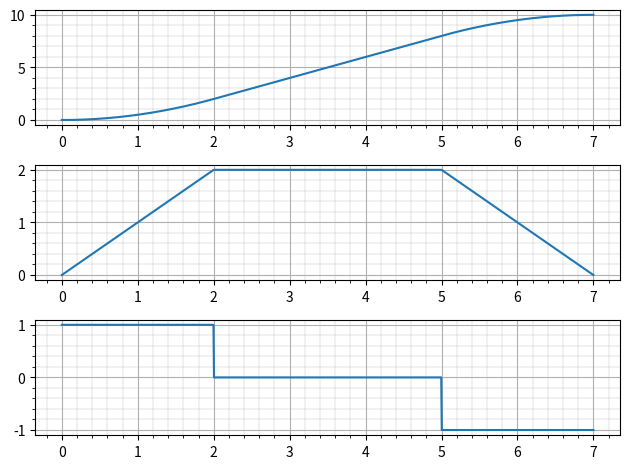

Write the Python code that produced this figure.
from abc import ABC, abstractmethod
from typing import Tuple, Optional, Dict

import matplotlib.pyplot as plt
import numpy as np
from matplotlib.figure import Figure


class MotionProfile(ABC):
    @abstractmethod
    def get_data(self) -> Tuple[Tuple[float, float, float, float]]:
        pass


class NthOrderSCurve:
    pass


class TrapezoidalCurve(MotionProfile):
    def find_accelerating_constants(self, v_initial: float, v_final: float, acceleration_max: float) \
            -> Dict[str, float]:
        delta_v = v_final - v_initial

        if delta_v == 0:
            return {"time": 0, "distance": 0, "velocity": v_initial, "acceleration": 0}

        accel_sign = np.sign(delta_v)
        a = accel_sign * acceleration_max
        t = delta_v / a
        d = (v_final ** 2 - v_initial ** 2) / (2 * a)

        return {"time": t, "distance": d, "velocity": v_initial, "acceleration": a}

    def find_flat_constants(self, s_initial, s_final, d_a, d_b, v_max) -> Dict[str, float]:
        delta_d = s_final - s_initial - d_a - d_b
        t = delta_d / v_max

        return {"time": t, "distance": delta_d, "velocity": v_max, "acceleration": 0}

    def __init__(self, s_initial, s_final, v_initial, v_final, v_max, acceleration_max) -> None:
        super().__init__()

        self.s_initial = s_initial

        accel = self.find_accelerating_constants(v_initial, v_max, acceleration_max)
        deccel = self.find_accelerating_constants(v_max, v_final, acceleration_max)

        distance_accelerating = accel['distance']
        distance_decelerating = deccel['distance']

        delta_s = s_final - s_initial

        if delta_s == distance_accelerating + distance_decelerating:
            self.motion = (accel, deccel)
        elif abs(distance_decelerating + distance_accelerating) > abs(delta_s):
            pass
        else:
            flat = self.find_flat_constants(s_initial, s_final, distance_accelerating, distance_decelerating, v_max)
            self.motion = (accel, flat, deccel)

        self.period = sum(m['time'] for m in self.motion)

    def position(self, s, v, a, t):
        return s + v * t + t ** 2 / 2 * a

    def velocity(self, v, a, t):
        return v + a * t

    def get_data_point(self, t) -> Optional[Tuple[float, float, float, float]]:
        if t > self.period:
            return None

        i = 0
        t_i = self.motion[i]['time']
        s = self.s_initial

        while t > t_i:
            s += self.motion[i]['distance']
            i += 1
            t_i += self.motion[i]['time']

        t_i -= self.motion[i]['time']
        t2 = t - t_i

        v = self.motion[i]['velocity']
        a = self.motion[i]['acceleration']

        p = self.position(s, v, a, t2)
        v = self.velocity(v, a, t2)

        return t, p, v, a

    def get_data(self, precision=1000) -> np.ndarray:
        return np.array([self.get_data_point(t) for t in np.linspace(0, self.period, precision)])


if __name__ == '__main__':
    t = TrapezoidalCurve(0, 10, 0, 0, 2, 1)

    d = t.get_data()

    fig: Figure = plt.gcf()
    p, v, a = fig.subplots(3, 1)

    p.grid(True)
    p.grid(True, 'minor', linewidth=.25)
    p.minorticks_on()

    v.grid(True)
    v.grid(True, 'minor', linewidth=.25)
    v.minorticks_on()

    a.grid(True)
    a.grid(True, 'minor', linewidth=.25)
    a.minorticks_on()

    t = d[:, 0]
    p_y = d[:, 1]
    v_y = d[:, 2]
    a_y = d[:, 3]

    p.plot(t, p_y)
    v.plot(t, v_y)
    a.plot(t, a_y)

    plt.tight_layout()
    plt.show()
